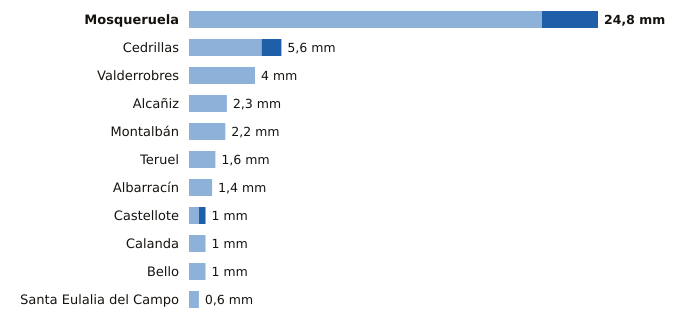

Source data for this figure (header and first rows):
estacion, provincia, indicativo, mm_6_dias_anteriores, mm_hoy, mm_7_dias, horas_de_hoy
Mosqueruela, Teruel, 8486X, 21.4, 3.4, 24.8, 1
Cedrillas, Teruel, 8458X, 4.4, 1.2, 5.6, 1
Valderrobres, Teruel, 9935X, 4.0, 0.0, 4.0, 1
Alcañiz, Teruel, 9573X, 2.3, 0.0, 2.3, 1
Montalbán, Teruel, 9531Y, 2.2, 0.0, 2.2, 1
Teruel, Teruel, 8368U, 1.6, 0.0, 1.6, 1
Albarracín, Teruel, 8354X, 1.4, 0.0, 1.4, 1
Castellote, Teruel, 9561X, 0.6, 0.4, 1.0, 1
Calanda, Teruel, 9569A, 1.0, 0.0, 1.0, 1
Bello, Teruel, 9998X, 1.0, 0.0, 1.0, 1
Santa Eulalia del Campo, Teruel, 9374X, 0.6, 0.0, 0.6, 1
